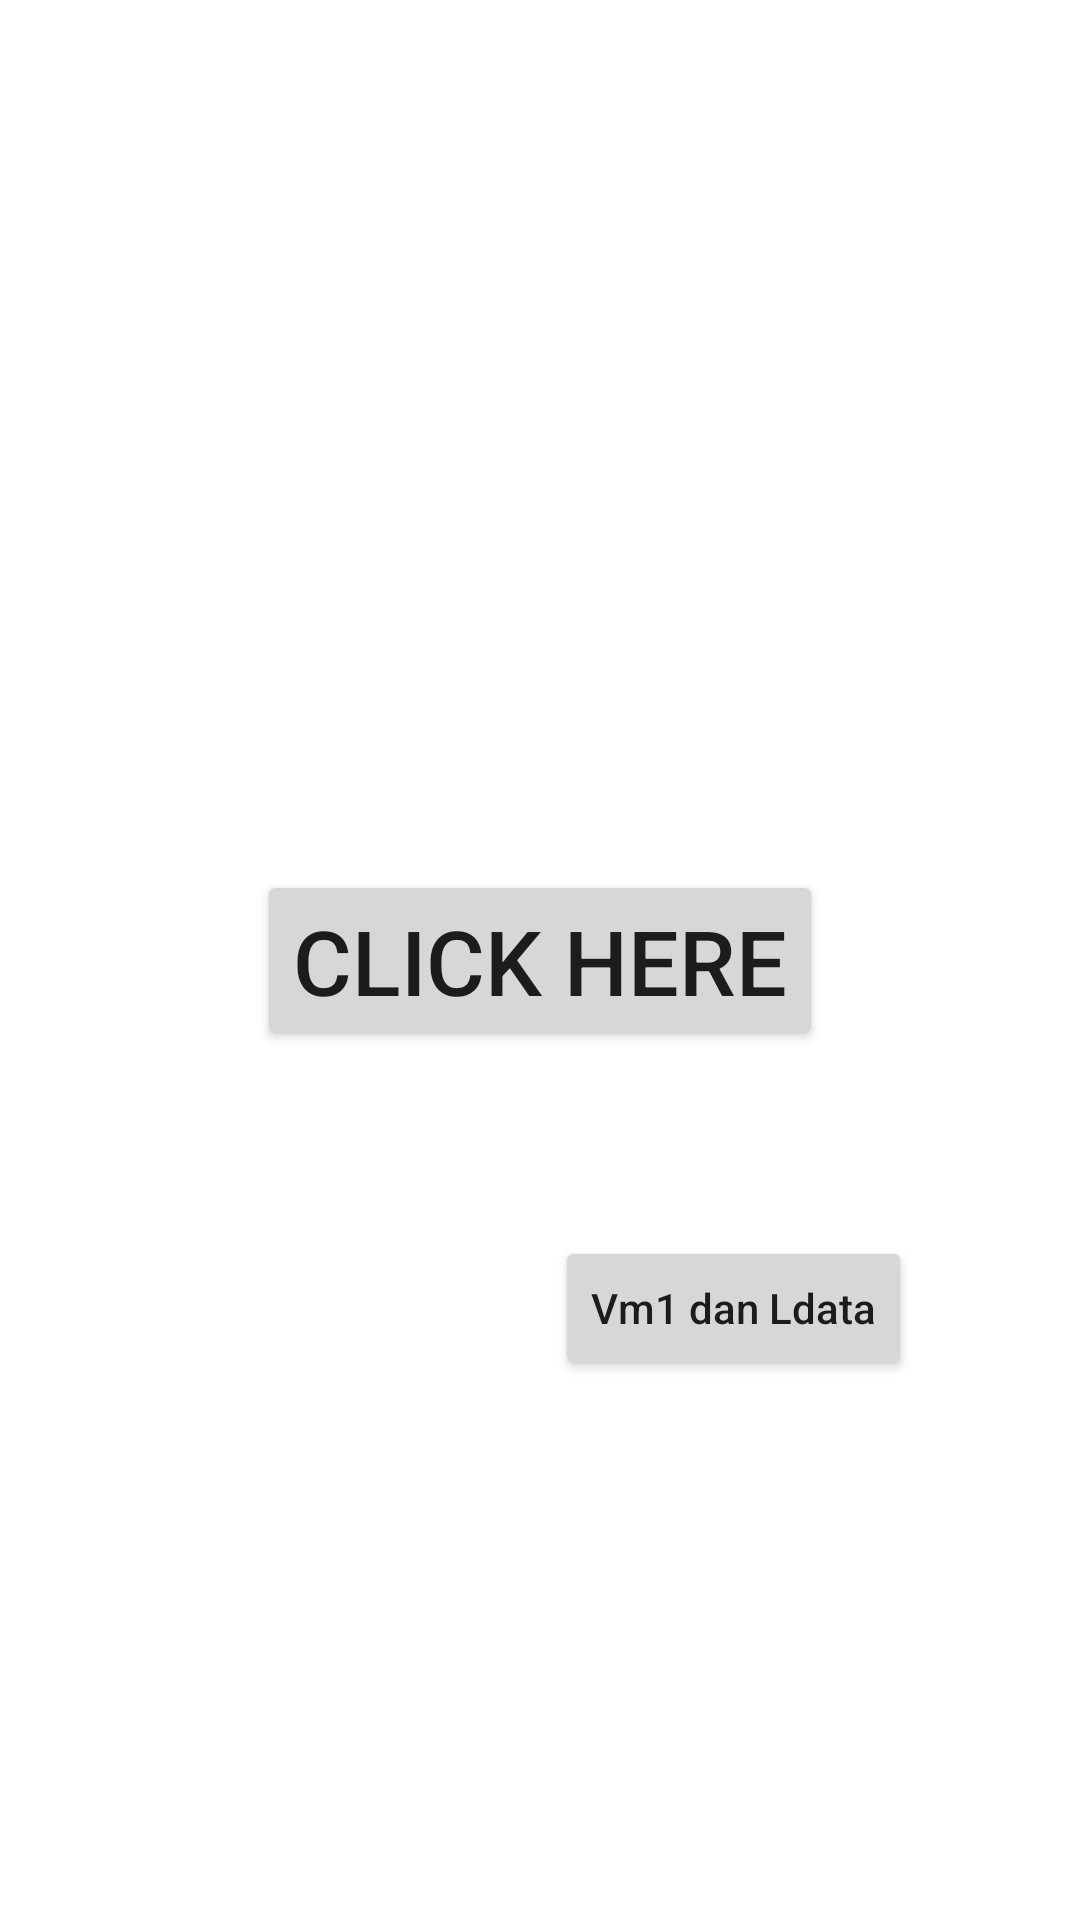

The Android layout XML behind this screen, and the referenced resources:
<!-- AndroidManifest.xml: application theme Theme.BasicDataBinding -->
<!-- res/layout/activity_vmodels.xml -->
<?xml version="1.0" encoding="utf-8"?>
<layout xmlns:android="http://schemas.android.com/apk/res/android"
    xmlns:app="http://schemas.android.com/apk/res-auto"
    xmlns:tools="http://schemas.android.com/tools">
    
    <androidx.constraintlayout.widget.ConstraintLayout
        android:layout_width="match_parent"
        android:layout_height="match_parent"
        tools:context=".Vmodels">

        <TextView
            android:id="@+id/count_text"
            android:layout_width="wrap_content"
            android:layout_height="wrap_content"
            android:textSize="66sp"
            android:textStyle="bold"
            android:typeface="serif"
            app:layout_constraintBottom_toBottomOf="parent"
            app:layout_constraintEnd_toEndOf="parent"
            app:layout_constraintHorizontal_bias="0.5"
            app:layout_constraintStart_toStartOf="parent"
            app:layout_constraintTop_toTopOf="parent"
            app:layout_constraintVertical_bias="0.262" />

        <Button
            android:id="@+id/button"
            android:layout_width="wrap_content"
            android:layout_height="wrap_content"
            android:text="Click Here"
            android:textSize="30sp"
            app:layout_constraintBottom_toBottomOf="parent"
            app:layout_constraintEnd_toEndOf="parent"
            app:layout_constraintHorizontal_bias="0.5"
            app:layout_constraintStart_toStartOf="parent"
            app:layout_constraintTop_toTopOf="parent" />

        <Button
            android:id="@+id/id_Vmodels1"
            android:layout_width="wrap_content"
            android:layout_height="wrap_content"
            android:layout_marginEnd="56dp"
            android:layout_marginBottom="180dp"
            android:text="Vm1 dan Ldata"
            android:textAllCaps="false"
            app:layout_constraintBottom_toBottomOf="parent"
            app:layout_constraintEnd_toEndOf="parent" />

    </androidx.constraintlayout.widget.ConstraintLayout>
</layout>
<!-- resources referenced by this layout -->
<resources>
  <style name="Theme.BasicDataBinding" parent="Theme.MaterialComponents.DayNight.DarkActionBar">
          
          <item name="colorPrimary">@color/purple_500</item>
          <item name="colorPrimaryVariant">@color/purple_700</item>
          <item name="colorOnPrimary">@color/white</item>
          
          <item name="colorSecondary">@color/teal_200</item>
          <item name="colorSecondaryVariant">@color/teal_700</item>
          <item name="colorOnSecondary">@color/black</item>
          
          <item name="android:statusBarColor">?attr/colorPrimaryVariant</item>
          
      </style>
  <!-- not gathered from this repository: default colours our renderer supplied (Android Studio template values) -->
  <color name="purple_500">#FF6200EE</color>
  <color name="purple_700">#FF3700B3</color>
  <color name="teal_200">#FF03DAC5</color>
  <color name="teal_700">#FF018786</color>
  <color name="black">#FF000000</color>
  <color name="white">#FFFFFFFF</color>
</resources>
